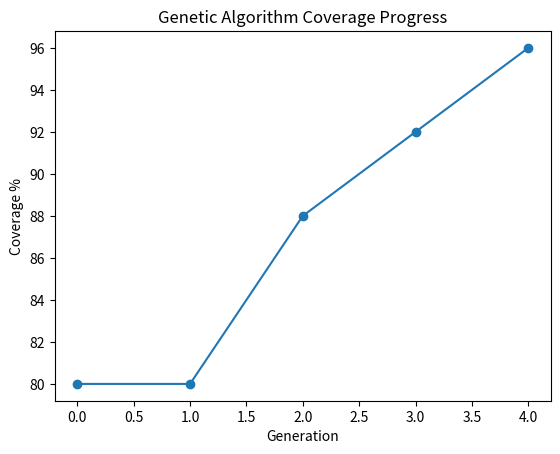

Here is the Python script that generated this plot:
import random
import json
import csv
import matplotlib.pyplot as plt

# Function to check if a date is valid
def is_valid_date(day, month, year):
    if month < 1 or month > 12:
        return False
    
    days_in_month = [31, 29 if (year % 4 == 0 and (year % 100 != 0 or year % 400 == 0)) else 28, 31, 30, 31, 30, 31, 31, 30, 31, 30, 31]
    
    if day < 1 or day > days_in_month[month - 1]:
        return False
    
    return True

# Categorizing test cases for Fitness Calculation in Genetic Algorithm
def categorize_date(day, month, year):
    if is_valid_date(day, month, year):
        if month == 2 and day == 29:
            return "Valid - Leap Year"
        elif month in [4, 6, 9, 11] and day == 30:
            return "Valid - 30-day Month"
        elif day == 31:
            return "Valid - 31-day Month"
        elif month == 2 and day == 28:
            return "Valid - February 28"
        return "Valid - General"
    else:
        if day > 31:
            return "Invalid - Day > 31"
        elif month > 12:
            return "Invalid - Month > 12"
        elif month == 2 and day == 29 and not (year % 4 == 0 and (year % 100 != 0 or year % 400 == 0)):
            return "Invalid - Non-Leap February 29"
        elif day < 1:
            return "Invalid - Day < 1"
        elif month < 1:
            return "Invalid - Month < 1"
        elif year < 0 or year > 9999:
            return "Invalid - Year Out of Bounds"
        return "Invalid - General"
    
# Identifying boundary cases
def is_boundary(day, month, year):
    if year == 0:
        return "Boundary - Min Year"
    elif year == 9999:
        return "Boundary - Max Year"
    elif (day, month) in [(1, 1), (31, 12)]:
        return "Boundary - Day/Month Transition"
    return None

# Generating a random date
def random_date():
    day = random.randint(1, 35)
    month = random.randint(1, 15)
    year = random.randint(0, 9999)
    return (day, month, year)

# Rank-based selection
def rank_selection(population, fitness_scores):
    sorted_population = [x for _, x in sorted(zip(fitness_scores, population), reverse=True)]
    return sorted_population[:len(population)//2]  # Top 50% selected

# Crossover (One-Point)
def crossover(parent1, parent2):
    child1 = (parent1[0], parent2[1], parent1[2])  # Swap month
    child2 = (parent2[0], parent1[1], parent2[2])  # Swap year
    return child1, child2

# Mutation
def mutate(date):
    if random.random() < 0.15:
        day, month, year = date
        day = max(1, min(35, day + random.choice([-3, 0, 3])))
        month = max(1, min(15, month + random.choice([-1, 0, 1])))
        year = max(0, min(9999, year + random.choice([-100, 0, 100])))
        return (day, month, year)
    return date

# Genetic Algorithm
def genetic_algorithm():
    population_size = 100
    generations = 100
    termination_coverage = 0.95
    
    population = [random_date() for _ in range(population_size)]
    best_cases = {"Valid": [], "Invalid": [], "Boundary": []}
    coverage_progress = []
    
    for generation in range(generations):
        new_population = []
        print(f"\nGeneration {generation+1}:")
        covered_categories = set()
        # Fitness Calculation based on categories of dates
        for date in population:
            day, month, year = date
            category = categorize_date(day, month, year)
            boundary_category = is_boundary(day, month, year)
            
            print(f"Generated: {category} - {day}/{month}/{year}")
            covered_categories.add(category)
            
            if "Valid" in category and len(best_cases["Valid"]) < 10:
                best_cases["Valid"].append((category, day, month, year))
            elif "Invalid" in category and len(best_cases["Invalid"]) < 10:
                best_cases["Invalid"].append((category, day, month, year))
            
            if boundary_category and len(best_cases["Boundary"]) < 5:
                best_cases["Boundary"].append((boundary_category, day, month, year))
            
            new_population.append(date)
        
        coverage = (len(best_cases["Valid"]) + len(best_cases["Invalid"]) + len(best_cases["Boundary"])) / 25
        coverage_progress.append(coverage * 100)
        print(f"Coverage Achieved: {coverage * 100}%")
        print(f"Categories Covered: {covered_categories}")
        
        if coverage >= termination_coverage:
            break
        
        selected = rank_selection(new_population, [random.random() for _ in new_population])
        next_population = []
        while len(next_population) < population_size:
            parent1, parent2 = random.sample(selected, 2)
            child1, child2 = crossover(parent1, parent2)
            next_population.extend([mutate(child1), mutate(child2)])
        
        population = next_population[:population_size]
    
    return best_cases, coverage_progress

# Local Search Algorithm to refine test cases generated by Genetic Algorithm
def local_search(best_cases):
    refined_cases = {"Valid": [], "Invalid": [], "Boundary": []}
    
    for category, cases in best_cases.items():
        for desc, day, month, year in cases:
            if "Valid" in category:
                refined_cases["Valid"].append((desc, max(1, day - 1), month, year))
                refined_cases["Valid"].append((desc, min(31, day + 1), month, year))
            elif "Invalid" in category:
                refined_cases["Invalid"].append((desc, min(35, day + 1), month, year))
            elif "Boundary" in category:
                refined_cases["Boundary"].append((desc, day, month, max(0, year - 1)))
                refined_cases["Boundary"].append((desc, day, month, min(9999, year + 1)))
    return refined_cases

# Run GA and get results
best_test_cases, coverage_progress = genetic_algorithm()
refined_test_cases = local_search(best_test_cases)

# Random Testing Approach
def random_testing(num_tests=25):
    test_cases = {"Valid": [], "Invalid": [], "Boundary": []}
    
    for _ in range(num_tests):
        day, month, year = random.randint(1, 35), random.randint(1, 15), random.randint(0, 9999)
        category = categorize_date(day, month, year)
        boundary_category = is_boundary(day, month, year)
        
        if "Valid" in category and len(test_cases["Valid"]) < 10:
            test_cases["Valid"].append((category, day, month, year))
        elif "Invalid" in category and len(test_cases["Invalid"]) < 10:
            test_cases["Invalid"].append((category, day, month, year))
        if boundary_category and len(test_cases["Boundary"]) < 5:
            test_cases["Boundary"].append((boundary_category, day, month, year))
    
    return test_cases

# Comparing GA vs Random Testing
def compare_ga_vs_random():
    num_tests = 25
    
    # Run GA
    ga_coverage = (len(best_test_cases["Valid"]) + len(best_test_cases["Invalid"]) + len(best_test_cases["Boundary"])) / 25 * 100
    
    # Run Random Testing
    random_test_cases = random_testing(num_tests)
    random_coverage = (len(random_test_cases["Valid"]) + len(random_test_cases["Invalid"]) + len(random_test_cases["Boundary"])) / 25 * 100
    
    # Print Results
    print(f"\nGA Coverage: {ga_coverage:.2f}%")
    print(f"Random Testing Coverage: {random_coverage:.2f}%")
    
    print("\nRandom Testing Valid Cases:")
    for case in random_test_cases["Valid"]:
        print(case)
    
    print("\nRandom Testing Invalid Cases:")
    for case in random_test_cases["Invalid"]:
        print(case)
    
    print("\nRandom Testing Boundary Cases:")
    for case in random_test_cases["Boundary"]:
        print(case)

# Run GA vs Random Testing Comparison
compare_ga_vs_random()

# Save results to CSV
def save_to_csv(best_cases):
    with open("best_test_cases.csv", "w", newline="") as file:
        writer = csv.writer(file)
        writer.writerow(["Category", "Day", "Month", "Year"])
        for category in best_cases:
            for test_case in best_cases[category]:
                writer.writerow(test_case)

save_to_csv(best_test_cases)

# Save results to JSON
def save_to_json(best_cases):
    with open("best_test_cases.json", "w") as file:
        json.dump(best_cases, file, indent=4)

save_to_json(best_test_cases)

# Save Local Search Results
def save_refined_results(refined_cases):
    with open("refined_test_cases.csv", "w", newline="") as file:
        writer = csv.writer(file)
        writer.writerow(["Category", "Day", "Month", "Year"])
        for category in refined_cases:
            for test_case in refined_cases[category]:
                writer.writerow(test_case)

save_refined_results(refined_test_cases)

# Display best test cases on console
print("\nBest Valid Cases:")
for case in best_test_cases["Valid"]:
    print(case)

print("\nBest Invalid Cases:")
for case in best_test_cases["Invalid"]:
    print(case)

print("\nBest Boundary Cases:")
for case in best_test_cases["Boundary"]:
    print(case)

# Display refined test cases on console
print("\nRefined Valid Cases:")
for case in refined_test_cases["Valid"]:
    print(case)

print("\nRefined Invalid Cases:")
for case in refined_test_cases["Invalid"]:
    print(case)

print("\nRefined Boundary Cases:")
for case in refined_test_cases["Boundary"]:
    print(case)


# Graph to show coverage improvement
def plot_coverage(coverage_progress):
    plt.plot(range(len(coverage_progress)), coverage_progress, marker='o', linestyle='-')
    plt.xlabel("Generation")
    plt.ylabel("Coverage %")
    plt.title("Genetic Algorithm Coverage Progress")
    plt.show()

plot_coverage(coverage_progress)
